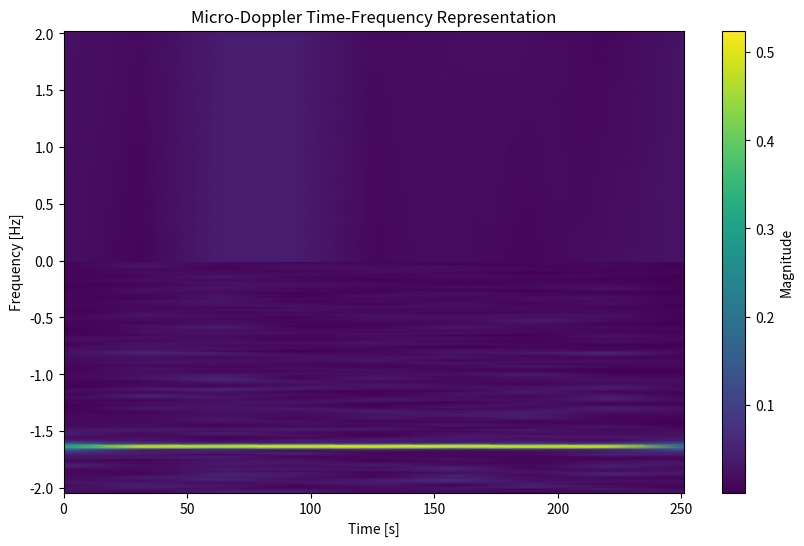
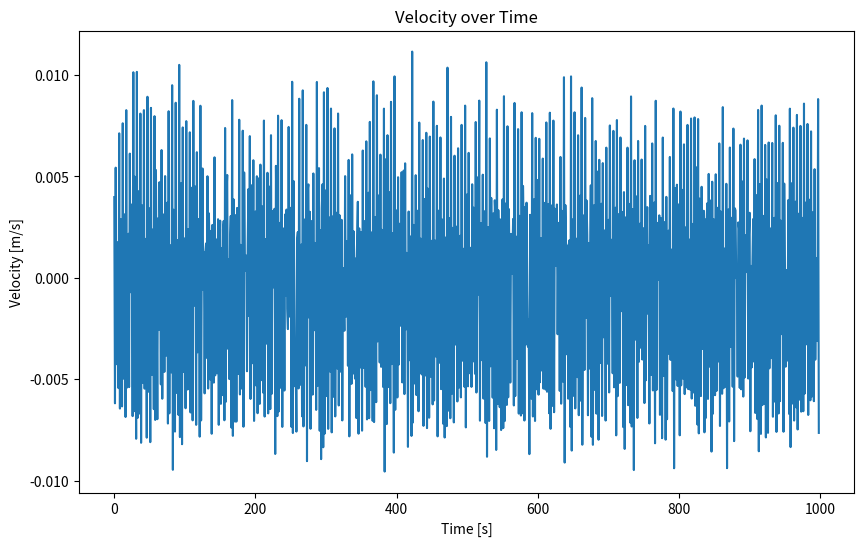

Recreate these plots in Python, in order.
import numpy as np
import matplotlib.pyplot as plt
from scipy.signal import stft

# Constants
SPEED_OF_LIGHT = 3e8  # Speed of light in m/s

def calculate_doppler(phase_array, time_interval):
    phase_unwrapped = np.unwrap(phase_array)  # Unwrap the phase to avoid discontinuities
    phase_diff = np.diff(phase_unwrapped)
    doppler_freq = phase_diff / (2 * np.pi * time_interval)  # Convert phase difference to frequency
    return doppler_freq

def calculate_velocity(doppler_freq, carrier_frequency=((24000 + (750 / 2)) * (10**6))):
    """
    Calculate the velocity from the Doppler frequency shift.
    """
    velocity = (doppler_freq * SPEED_OF_LIGHT) / (2 * carrier_frequency)
    return velocity

def micro_doppler_analysis(phase_I1_over_time, phase_Q1_over_time, phase_I2_over_time, phase_Q2_over_time, time_interval=0.245, carrier_frequency=((24000 + (750 / 2)) * (10**6))):
    """
    Perform micro-Doppler analysis on the raw data.
    The function takes the phase data for the I and Q components of the radar signal over time.
    It must be called for each range bin individually.
    """
    
    # Calculate the Doppler shifts for all four signals
    doppler_I1 = calculate_doppler(phase_I1_over_time, time_interval)
    doppler_Q1 = calculate_doppler(phase_Q1_over_time, time_interval)
    doppler_I2 = calculate_doppler(phase_I2_over_time, time_interval)
    doppler_Q2 = calculate_doppler(phase_Q2_over_time, time_interval)

    # Average Doppler shifts
    doppler_avg = (doppler_I1 + doppler_Q1 + doppler_I2 + doppler_Q2) / 4
    
    # Perform Short-Time Fourier Transform (STFT) to get time-frequency representation\
    nperseg = min(256, len(doppler_avg)) # Number of samples per segment
    f, t, Zxx = stft(doppler_avg, fs=1/time_interval, nperseg=nperseg, return_onesided=False)
    
    # Parameters for drone detection (example thresholds)
    frequency_threshold = 100  # Example: frequencies above 100 Hz could indicate drone
    magnitude_threshold = 5.0  # Example: magnitude threshold

    # Extract relevant frequency indices (e.g., those above the threshold)
    drone_frequency_indices = np.where(f > frequency_threshold)

    # Extract magnitudes at those frequencies
    drone_magnitude = np.abs(Zxx[drone_frequency_indices, :])

    # Check if there are significant magnitudes at high frequencies
    drone_detected = np.any(drone_magnitude > magnitude_threshold)
    
    if drone_detected:
        print('Drone detected!')
        
        
    # Get the magnitude of the STFT results
    magnitude_Zxx = np.abs(Zxx)
    
    # Get the maximum magnitude at each time step (across all frequency bins)
    max_magnitude_per_time = np.max(magnitude_Zxx, axis=0)
    
    # Get the maximum magnitude across all time and frequency bins
    max_magnitude_overall = np.max(max_magnitude_per_time)
        
    return f, t, Zxx, doppler_avg, carrier_frequency, drone_detected, max_magnitude_per_time, max_magnitude_overall

def generate_sample_drone_data(length=1024, frequency=150, noise_level=2):
    """
    Generate sample drone data with a specific frequency component.
    """
    t = np.arange(length)
    signal = np.sin(2 * np.pi * frequency * t / length)  # Sinusoidal signal
    noise = noise_level * np.random.randn(length)  # Add noise
    return signal + noise

def generate_high_velocity_sample(length=1000, high_frequency=1400, noise_level=0.5):
    """
    Generate sample data with a high frequency component to simulate high velocity.
    """
    t = np.arange(length)
    signal = np.sin(2 * np.pi * high_frequency * t / length)  # High frequency sinusoidal signal
    noise = noise_level * np.random.randn(length)  # Add noise
    return signal + noise

def main():
    # Generate high velocity sample data for two time intervals
    phase_I1 = generate_high_velocity_sample()
    phase_Q1 = generate_high_velocity_sample()
    phase_I2 = generate_high_velocity_sample()
    phase_Q2 = generate_high_velocity_sample()
    time_interval = 0.245

    # Perform micro-Doppler analysis
    f, t, Zxx, doppler_avg, carrier_frequency, drone_detected, max_magnitude_per_time, max_magnitude_overall = micro_doppler_analysis(phase_I1, phase_Q1, phase_I2, phase_Q2, time_interval)
    
    print(f)

    # Calculate velocity
    velocity = calculate_velocity(doppler_avg, carrier_frequency)

    # Plot the results
    plt.figure(figsize=(10, 6))
    plt.pcolormesh(t, f, np.abs(Zxx), shading='gouraud')
    plt.title('Micro-Doppler Time-Frequency Representation')
    plt.ylabel('Frequency [Hz]')
    plt.xlabel('Time [s]')
    plt.colorbar(label='Magnitude')
    plt.show(block=False)

    # Plot the velocity
    plt.figure(figsize=(10, 6))
    plt.plot(velocity)
    plt.title('Velocity over Time')
    plt.ylabel('Velocity [m/s]')
    plt.xlabel('Time [s]')
    plt.show()
    print("test")

if __name__ == "__main__":
    main()